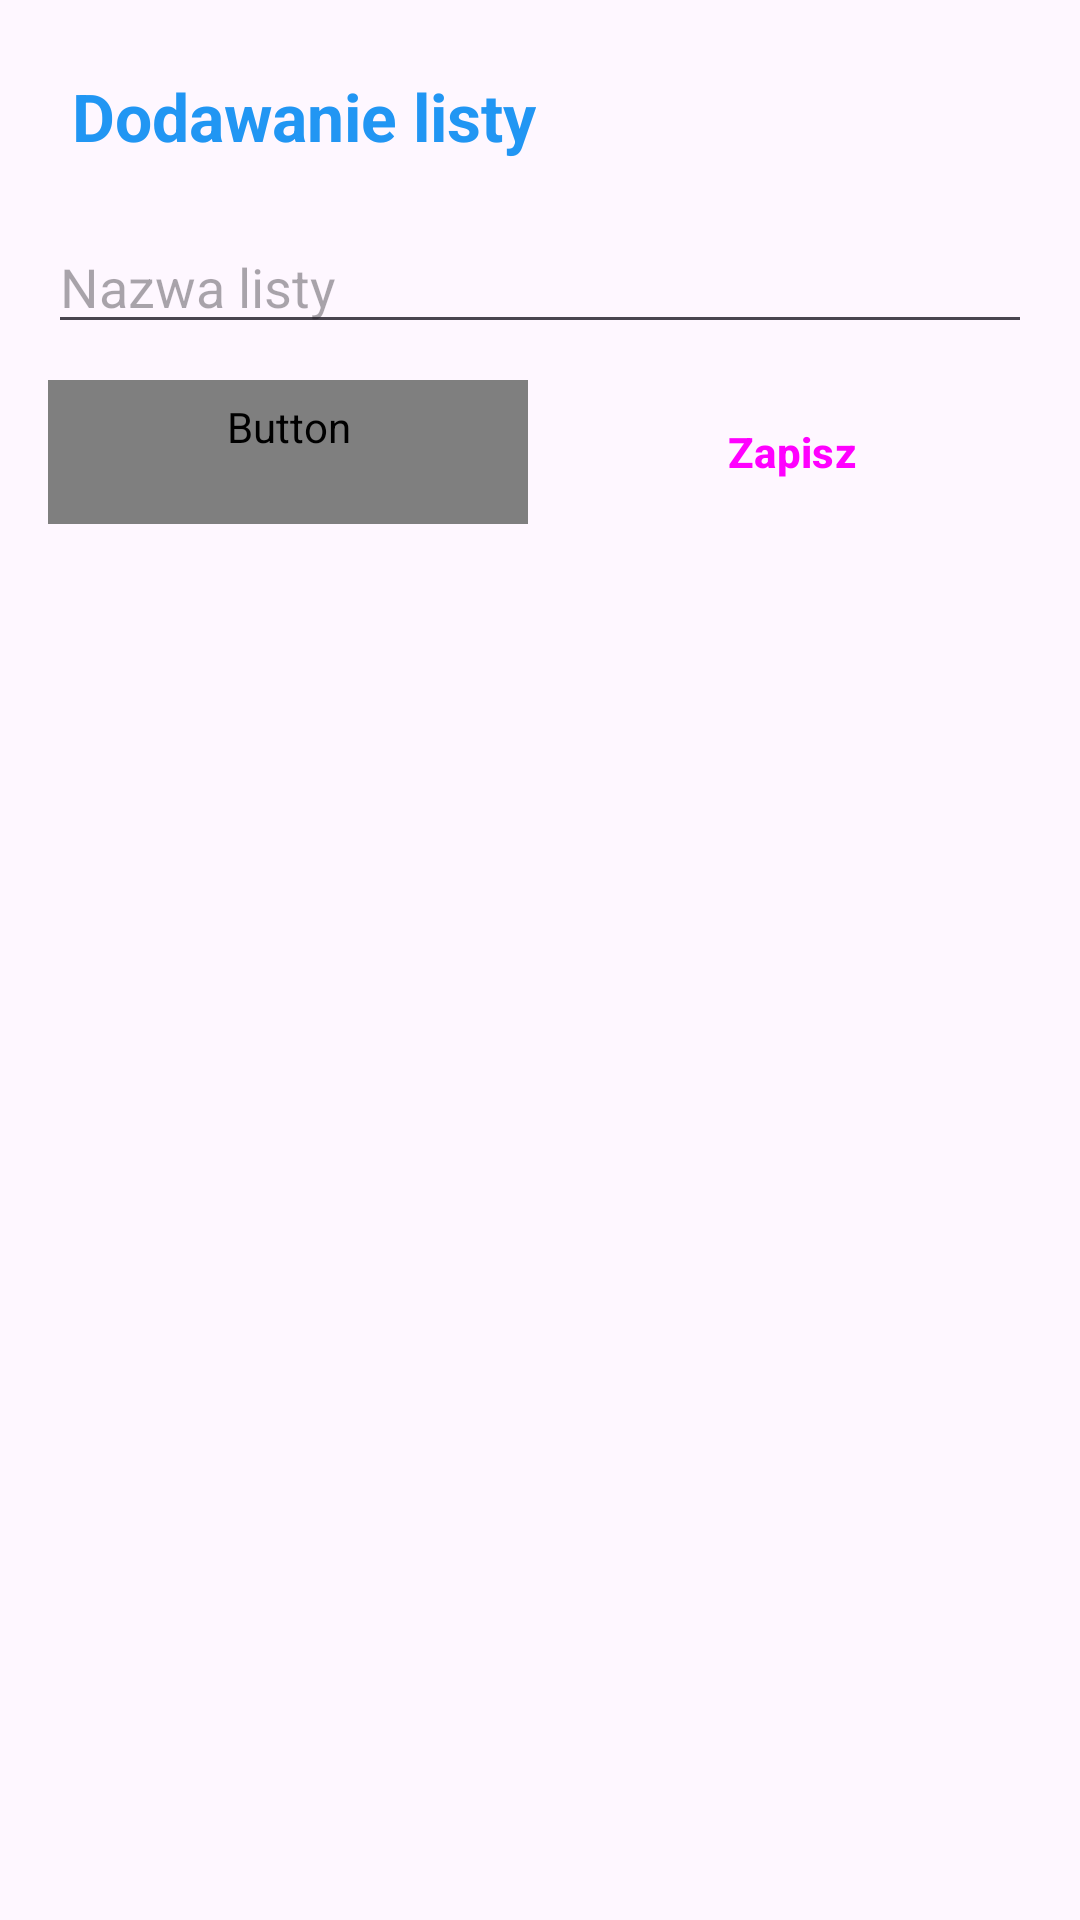

This screen was rendered from an Android layout file. Write that file and the resources it references.
<!-- AndroidManifest.xml: application theme Theme.Magazynex -->
<!-- res/layout/activity_add_order.xml -->
<?xml version="1.0" encoding="utf-8"?>
<ScrollView xmlns:android="http://schemas.android.com/apk/res/android"
    android:layout_width="match_parent"
    android:layout_height="match_parent">

    <LinearLayout
        android:layout_width="match_parent"
        android:layout_height="wrap_content"
        android:orientation="vertical"
        android:padding="16dp">

        <TextView
            android:layout_width="wrap_content"
            android:layout_height="wrap_content"
            android:text="Dodawanie listy"
            android:textSize="22sp"
            android:textColor="@color/colorPrimary"
            android:textStyle="bold"
            android:padding="8dp"
            android:layout_marginBottom="12dp"/>

        <EditText
            android:layout_width="match_parent"
            android:layout_height="wrap_content"
            android:id="@+id/editTextOrderName"
            android:hint="Nazwa listy"/>

        <LinearLayout
            android:layout_width="match_parent"
            android:layout_height="wrap_content"
            android:orientation="horizontal"
            android:layout_marginTop="12dp">

            <Button
                android:layout_width="0dp"
                android:layout_height="wrap_content"
                android:layout_weight="1"
                android:id="@+id/buttonCancel"
                android:text="Anuluj"
                android:textColor="@color/red"
                android:textStyle="bold"
                android:layout_marginRight="4dp"
                style="@style/Widget.Material3.Button.TonalButton"/>

            <Button
                android:layout_width="0dp"
                android:layout_height="wrap_content"
                android:layout_weight="1"
                android:id="@+id/buttonSaveOrder"
                android:text="Zapisz"
                android:textStyle="bold"
                android:layout_marginLeft="4dp"
                style="@style/Widget.Material3.Button.IconButton.Filled"/>
        </LinearLayout>
    </LinearLayout>
</ScrollView>
<!-- resources referenced by this layout -->
<resources>
  <color name="colorPrimary">#2196F3</color>
  <color name="red">#8A0000</color>
  <style name="Theme.Magazynex" parent="Base.Theme.Magazynex" />
  <style name="Base.Theme.Magazynex" parent="Theme.Material3.DayNight.NoActionBar">
          
          <item name="colorPrimary">@color/colorPrimary</item>
          <item name="colorOnPrimary">@color/white</item>
      </style>
  <color name="white">#FFFFFFFF</color>
</resources>
